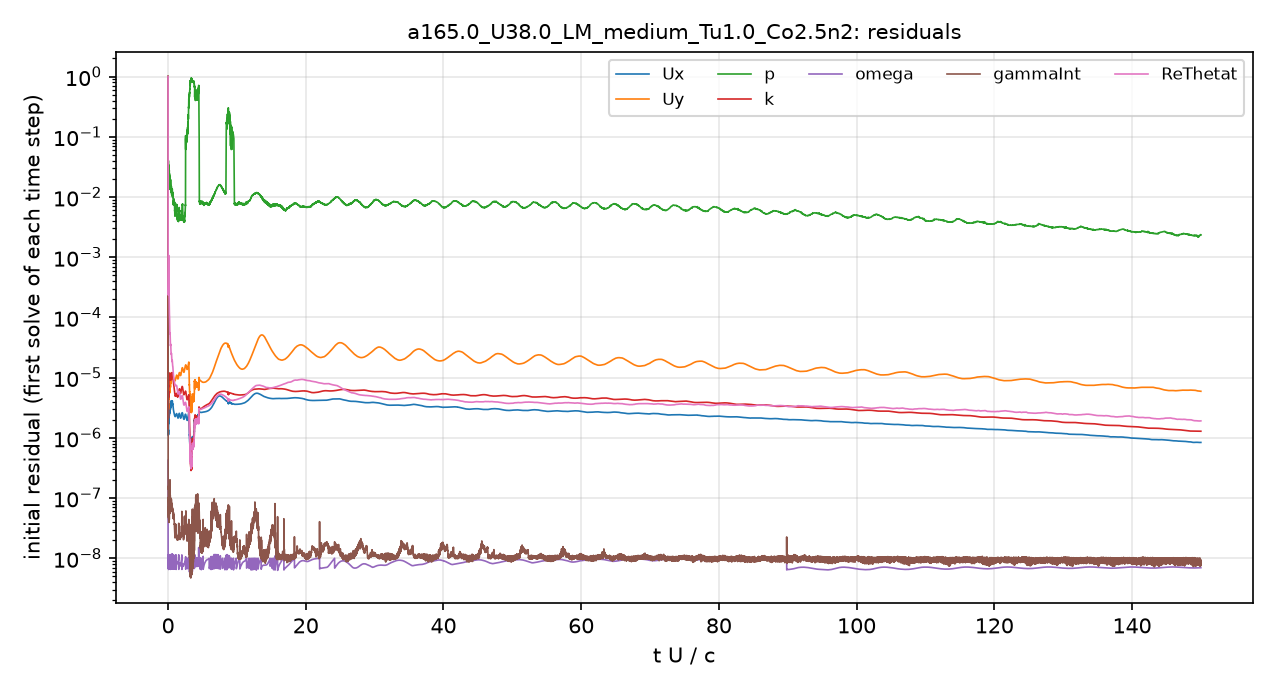

The table this chart was drawn from, first rows:
# first initial residual per time step; …
t_s, Ux_initial, Uy_initial, p_initial, k_initial, omega_initial, gammaInt_initial, ReThetat_initial
1.5157901e-08, 1, 1, 1, 1, 4.2403933e-07, 1, 1
2.0241919e-06, 1.5118572e-06, 5.8680675e-06, 0.0421, 2.4729392e-06, 1.806131e-08, 4.2091864e-07, 0.001141
5.9661407e-06, 1.5894954e-06, 5.5883114e-06, 0.04099, 1.5505153e-05, 1.0474448e-08, 2.8805865e-07, 0.0006598
1.0643963e-05, 1.2928574e-06, 4.2658497e-06, 0.03657, 8.8748055e-06, 8.88876e-09, 1.9364579e-07, 0.0004148
1.5254254e-05, 1.2295809e-06, 3.8661657e-06, 0.02688, 4.5476905e-06, 1.043287e-08, 1.683095e-07, 0.0003377
2.0763613e-05, 1.1643775e-06, 3.5159066e-06, 0.02476, 3.0061533e-06, 7.0126372e-09, 1.4665265e-07, 0.0002891
2.6473852e-05, 1.1122979e-06, 3.2604423e-06, 0.02318, 3.712611e-06, 6.9868476e-09, 1.5106399e-07, 0.0002592
3.2606683e-05, 1.1022493e-06, 3.1569431e-06, 0.0214, 3.3153026e-06, 1.0362166e-08, 1.3449298e-07, 0.0002436
3.9360547e-05, 1.1358847e-06, 3.1887638e-06, 0.01953, 2.5725782e-06, 1.1339724e-08, 1.0834038e-07, 0.0002362
4.6195933e-05, 1.2430366e-06, 3.421636e-06, 0.02149, 2.257994e-06, 9.0667098e-09, 8.66107e-08, 0.0002402
5.3424969e-05, 1.3444423e-06, 3.6713039e-06, 0.02638, 2.1742131e-06, 8.2919509e-09, 8.2915937e-08, 0.000249
6.0841264e-05, 1.2573706e-06, 3.3980653e-06, 0.04015, 2.1928484e-06, 9.0261991e-09, 6.5125649e-08, 0.0002369
6.8285416e-05, 1.3379434e-06, 3.6230887e-06, 0.0324, 2.8799584e-06, 8.7517078e-09, 6.2000544e-08, 0.0002686
7.6077316e-05, 1.1899337e-06, 3.1944252e-06, 0.02898, 3.6411689e-06, 1.017831e-08, 5.3468837e-08, 0.0002685
8.34788e-05, 1.1317804e-06, 2.9667271e-06, 0.02888, 4.442229e-06, 6.7108215e-09, 5.1762145e-08, 0.0002685
9.1400615e-05, 1.3653676e-06, 3.4632676e-06, 0.02735, 5.5197277e-06, 6.4853551e-09, 6.7847383e-08, 0.000296
9.9817824e-05, 1.8593702e-06, 4.5834229e-06, 0.03046, 5.887166e-06, 6.7414704e-09, 7.6068625e-08, 0.0003566
0.0001082, 1.8739006e-06, 4.5630158e-06, 0.02568, 4.741478e-06, 9.3486123e-09, 4.834119e-08, 0.0003566
0.0001162, 1.930946e-06, 4.7719353e-06, 0.02154, 5.2292532e-06, 7.8951176e-09, 4.3926267e-08, 0.0004427
0.0001248, 2.2591133e-06, 5.7395865e-06, 0.0236, 6.9208212e-06, 8.1691966e-09, 5.4856565e-08, 0.0007322
0.0001348, 2.0014283e-06, 5.1615061e-06, 0.02752, 7.2135653e-06, 8.4357935e-09, 5.364071e-08, 0.001071
0.0001445, 1.7473302e-06, 4.460687e-06, 0.02492, 7.0274554e-06, 6.9053579e-09, 5.2953993e-08, 0.0007177
0.0001537, 1.7477941e-06, 4.3886546e-06, 0.02372, 7.9550501e-06, 9.4687868e-09, 5.392672e-08, 0.0005323
0.0001635, 1.9491869e-06, 4.8392641e-06, 0.02381, 9.336214e-06, 8.4288098e-09, 5.3676804e-08, 0.000435
0.000175, 2.4066803e-06, 5.861699e-06, 0.03132, 1.0515893e-05, 8.3523282e-09, 5.0115528e-08, 0.0003557
0.0001869, 2.5715563e-06, 6.0530885e-06, 0.02259, 9.8069865e-06, 7.7097027e-09, 3.9739482e-08, 0.0002518
0.0001985, 2.8584856e-06, 6.5899338e-06, 0.02127, 1.0550259e-05, 6.850323e-09, 6.2803196e-08, 0.000213
0.0002122, 2.8050189e-06, 6.3891724e-06, 0.02647, 1.105531e-05, 7.609755e-09, 5.7778474e-08, 0.0001732
0.0002247, 2.4253212e-06, 5.5680977e-06, 0.02363, 1.0084997e-05, 9.4187979e-09, 4.5306045e-08, 0.0001343
0.0002367, 2.3755385e-06, 5.468954e-06, 0.02231, 9.8470326e-06, 7.6667768e-09, 5.1803053e-08, 0.0001155
0.0002502, 2.7013322e-06, 6.1688083e-06, 0.02109, 1.0720167e-05, 9.9548406e-09, 6.4413108e-08, 0.0001101
0.0002648, 3.2473593e-06, 7.3388551e-06, 0.02058, 1.1619275e-05, 9.1451072e-09, 9.2776023e-08, 0.0001069
0.0002809, 3.3373682e-06, 7.4420389e-06, 0.01841, 1.1188911e-05, 7.5298078e-09, 8.1023228e-08, 9.0604737e-05
0.0002976, 3.1186239e-06, 6.9150985e-06, 0.01777, 1.0668648e-05, 1.0820711e-08, 1.4149564e-07, 7.6445232e-05
0.0003126, 2.6930172e-06, 5.979269e-06, 0.01826, 9.6290587e-06, 8.0352083e-09, 5.6312226e-08, 6.1356443e-05
0.0003269, 2.5821073e-06, 5.7561194e-06, 0.01706, 9.3703027e-06, 9.6129096e-09, 6.6342777e-08, 5.459132e-05
0.0003427, 2.8412432e-06, 6.4100741e-06, 0.01801, 9.8316065e-06, 8.0863365e-09, 7.754285e-08, 5.3831097e-05
0.0003599, 3.3736092e-06, 7.7112801e-06, 0.01745, 1.0961201e-05, 6.7578397e-09, 1.3936675e-07, 5.5117117e-05
0.0003789, 3.5199265e-06, 8.1125844e-06, 0.01614, 1.0818462e-05, 1.0788983e-08, 1.3623453e-07, 4.9403806e-05
0.0003981, 3.5216445e-06, 8.181504e-06, 0.01491, 1.1229619e-05, 1.0384117e-08, 1.1943671e-07, 4.5779613e-05
0.000417, 3.0758348e-06, 7.1674283e-06, 0.0145, 9.7839549e-06, 9.8793205e-09, 8.5860811e-08, 3.7577782e-05
0.0004343, 2.9625216e-06, 6.8931407e-06, 0.01406, 9.0825477e-06, 8.5218469e-09, 8.6500602e-08, 3.41323e-05
0.0004523, 3.1976581e-06, 7.4414386e-06, 0.01516, 9.3221557e-06, 7.3656173e-09, 9.0892466e-08, 3.4070769e-05
0.0004734, 3.6638605e-06, 8.5957587e-06, 0.01777, 1.0058586e-05, 7.4346981e-09, 9.4096199e-08, 3.5242911e-05
0.0004962, 3.8997792e-06, 9.2832743e-06, 0.01611, 1.0230955e-05, 7.969584e-09, 7.8492228e-08, 3.3854847e-05
0.0005178, 3.49104e-06, 8.4381964e-06, 0.01184, 9.4174932e-06, 9.756966e-09, 7.2714866e-08, 2.8939917e-05
0.0005403, 3.335056e-06, 8.2221888e-06, 0.01322, 9.3681317e-06, 9.8746677e-09, 6.2244029e-08, 2.6613231e-05
0.0005613, 3.2376571e-06, 8.1167645e-06, 0.01263, 9.3807604e-06, 8.7147967e-09, 6.6075423e-08, 2.4620998e-05
0.000583, 3.4180171e-06, 8.6890452e-06, 0.01322, 1.0128572e-05, 8.0452355e-09, 7.282522e-08, 2.4379448e-05
0.0006078, 3.8351986e-06, 9.8411974e-06, 0.01278, 1.1304081e-05, 7.3314035e-09, 8.661482e-08, 2.5098013e-05
0.0006341, 4.1329601e-06, 1.0708688e-05, 0.01297, 1.2088594e-05, 9.7983761e-09, 8.3339523e-08, 2.4836431e-05
0.0006605, 3.7983843e-06, 1.0024535e-05, 0.01039, 1.1257234e-05, 9.4705197e-09, 6.7446457e-08, 2.1803221e-05
0.0006859, 3.4718701e-06, 9.3979613e-06, 0.01181, 1.0458878e-05, 7.6778806e-09, 6.4448176e-08, 1.9200703e-05
0.0007099, 3.4748953e-06, 9.6364529e-06, 0.0131, 1.0455233e-05, 9.9948422e-09, 6.3462716e-08, 1.847814e-05
0.0007351, 3.7190234e-06, 1.0566883e-05, 0.01354, 1.1100828e-05, 9.0367269e-09, 6.4616963e-08, 1.881618e-05
0.0007638, 4.0594567e-06, 1.1798669e-05, 0.01279, 1.1955832e-05, 8.5603964e-09, 6.6497975e-08, 1.9348955e-05
0.0007926, 3.9897209e-06, 1.1840447e-05, 0.01123, 1.1739913e-05, 7.9661393e-09, 6.1390246e-08, 1.8233084e-05
0.0008204, 3.6884957e-06, 1.1173302e-05, 0.01041, 1.0933256e-05, 6.9700559e-09, 6.4699828e-08, 1.6413282e-05
0.0008483, 3.5840693e-06, 1.107121e-05, 0.01032, 1.0593158e-05, 1.1510722e-08, 6.1211793e-08, 1.5443324e-05
... 4,941 more rows
